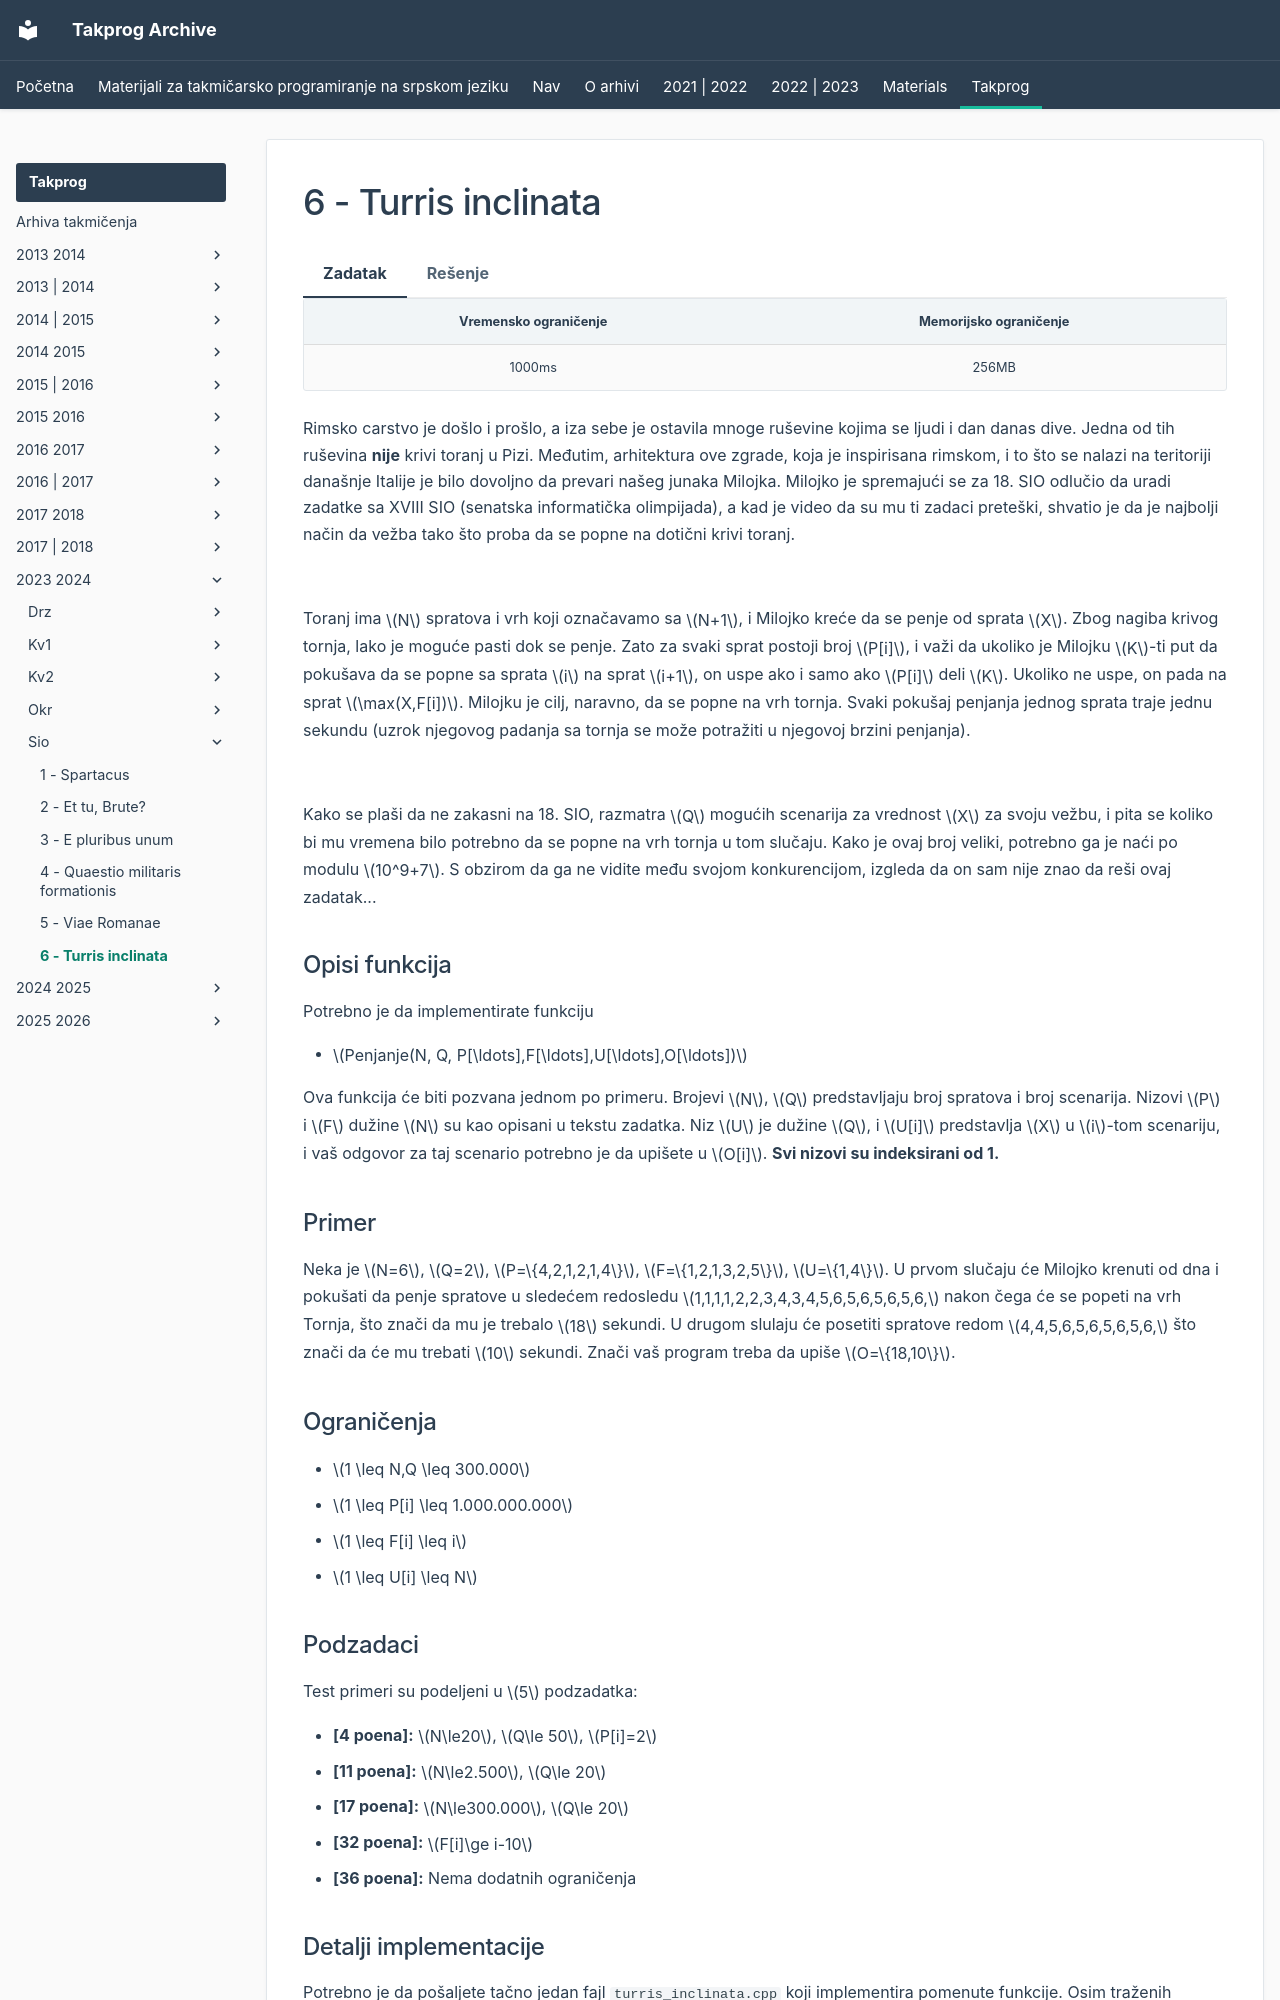

repository: FEDIKUS/takprog-arhiva · page: takprog/2023_2024/sio/06_turris_inclinata/index.html · generator: mkdocs

---
hide:
  - toc
---

# 6 - Turris inclinata

=== "Zadatak"
	
	| Vremensko ograničenje | Memorijsko ograničenje |
	|:-:|:-:|
	| 1000ms | 256MB |
	
	
	
	Rimsko carstvo je došlo i prošlo, a iza sebe je ostavila mnoge ruševine kojima se ljudi i dan danas dive. Jedna od tih ruševina **nije** krivi toranj u Pizi.  Međutim, arhitektura ove zgrade, koja je inspirisana rimskom, i to što se nalazi na teritoriji današnje Italije je bilo dovoljno da prevari našeg junaka Milojka. Milojko je spremajući se za 18. SIO odlučio da uradi zadatke sa XVIII SIO (senatska informatička olimpijada), a kad je video da su mu ti zadaci preteški, shvatio je da je najbolji način da vežba tako što proba da se popne na dotični krivi toranj.
	
	<br>
	
	Toranj ima $N$ spratova i vrh koji označavamo sa $N+1$, i Milojko kreće da se penje od sprata $X$. Zbog nagiba krivog tornja,  lako je moguće pasti dok se penje. Zato za svaki sprat postoji broj $P[i]$, i važi da ukoliko je Milojku $K$-ti put da pokušava da se popne sa sprata $i$ na sprat $i+1$, on uspe ako i samo ako $P[i]$ deli $K$. Ukoliko ne uspe, on pada na sprat $\max(X,F[i])$. Milojku je cilj, naravno, da se popne na vrh tornja. Svaki pokušaj penjanja jednog sprata traje jednu sekundu (uzrok njegovog padanja sa tornja se može potražiti u njegovoj brzini penjanja).
	
	<br>
	
	Kako se plaši da ne zakasni na 18. SIO, razmatra $Q$ mogućih scenarija za vrednost $X$ za svoju vežbu, i pita se koliko bi mu vremena bilo potrebno da se popne na vrh tornja u tom slučaju. Kako je ovaj broj veliki, potrebno ga je naći po modulu $10^9+7$. S obzirom da ga ne vidite među svojom konkurencijom, izgleda da on sam nije znao da reši ovaj zadatak... 
	
	## Opisi funkcija
	
	Potrebno je da implementirate funkciju
	
	-   $Penjanje(N, Q, P[\ldots],F[\ldots],U[\ldots],O[\ldots])$
	
	Ova funkcija će biti pozvana jednom po primeru. Brojevi $N$, $Q$ predstavljaju broj spratova i broj scenarija. Nizovi $P$ i $F$ dužine $N$ su kao opisani u tekstu zadatka. Niz $U$ je dužine $Q$, i $U[i]$ predstavlja $X$ u $i$-tom scenariju, i vaš odgovor za taj scenario potrebno je da upišete u $O[i]$.
	   **Svi nizovi su indeksirani od 1.**
	
	## Primer
	
	Neka je $N=6$, $Q=2$,  $P=\{4,2,1,2,1,4\}$, $F=\{1,2,1,3,2,5\}$, $U=\{1,4\}$. U prvom slučaju će Milojko krenuti od dna i pokušati da penje spratove u sledećem redosledu $1,1,1,1,2,2,3,4,3,4,5,6,5,6,5,6,5,6,$ nakon čega će se popeti na vrh Tornja, što znači da mu je trebalo $18$ sekundi. U drugom slulaju će posetiti spratove redom $4,4,5,6,5,6,5,6,5,6,$ što znači da će mu trebati $10$ sekundi. Znači vaš program treba da upiše $O=\{18,10\}$.
	## Ograničenja
	
	-   $1 \leq N,Q \leq 300.000$
	-   $1 \leq P[i] \leq 1.000.000.000$
	-   $1 \leq F[i] \leq i$
	-   $1 \leq U[i] \leq N$
	
	## Podzadaci
	
	Test primeri su podeljeni u $5$ podzadatka:
	
	-   **[4 poena]:** $N\le20$, $Q\le 50$, $P[i]=2$
	-   **[11 poena]:** $N\le2.500$, $Q\le 20$
	-   **[17 poena]:** $N\le300.000$, $Q\le 20$
	-   **[32 poena]:** $F[i]\ge i-10$
	-   **[36 poena]:** Nema dodatnih ograničenja
	
	## Detalji implementacije
	
	Potrebno je da pošaljete tačno jedan fajl  `turris_inclinata.cpp`  koji implementira pomenute funkcije. Osim traženih funkcija, vaš fajl može sadržati i dodatne globalne promenljive, pomoćne funkcije i dodatne biblioteke.
	
	Vaša funkcija mora biti sledećeg oblika:
	
	`void Penjanje(int N, int Q, int* P, int* F, int* U,i
